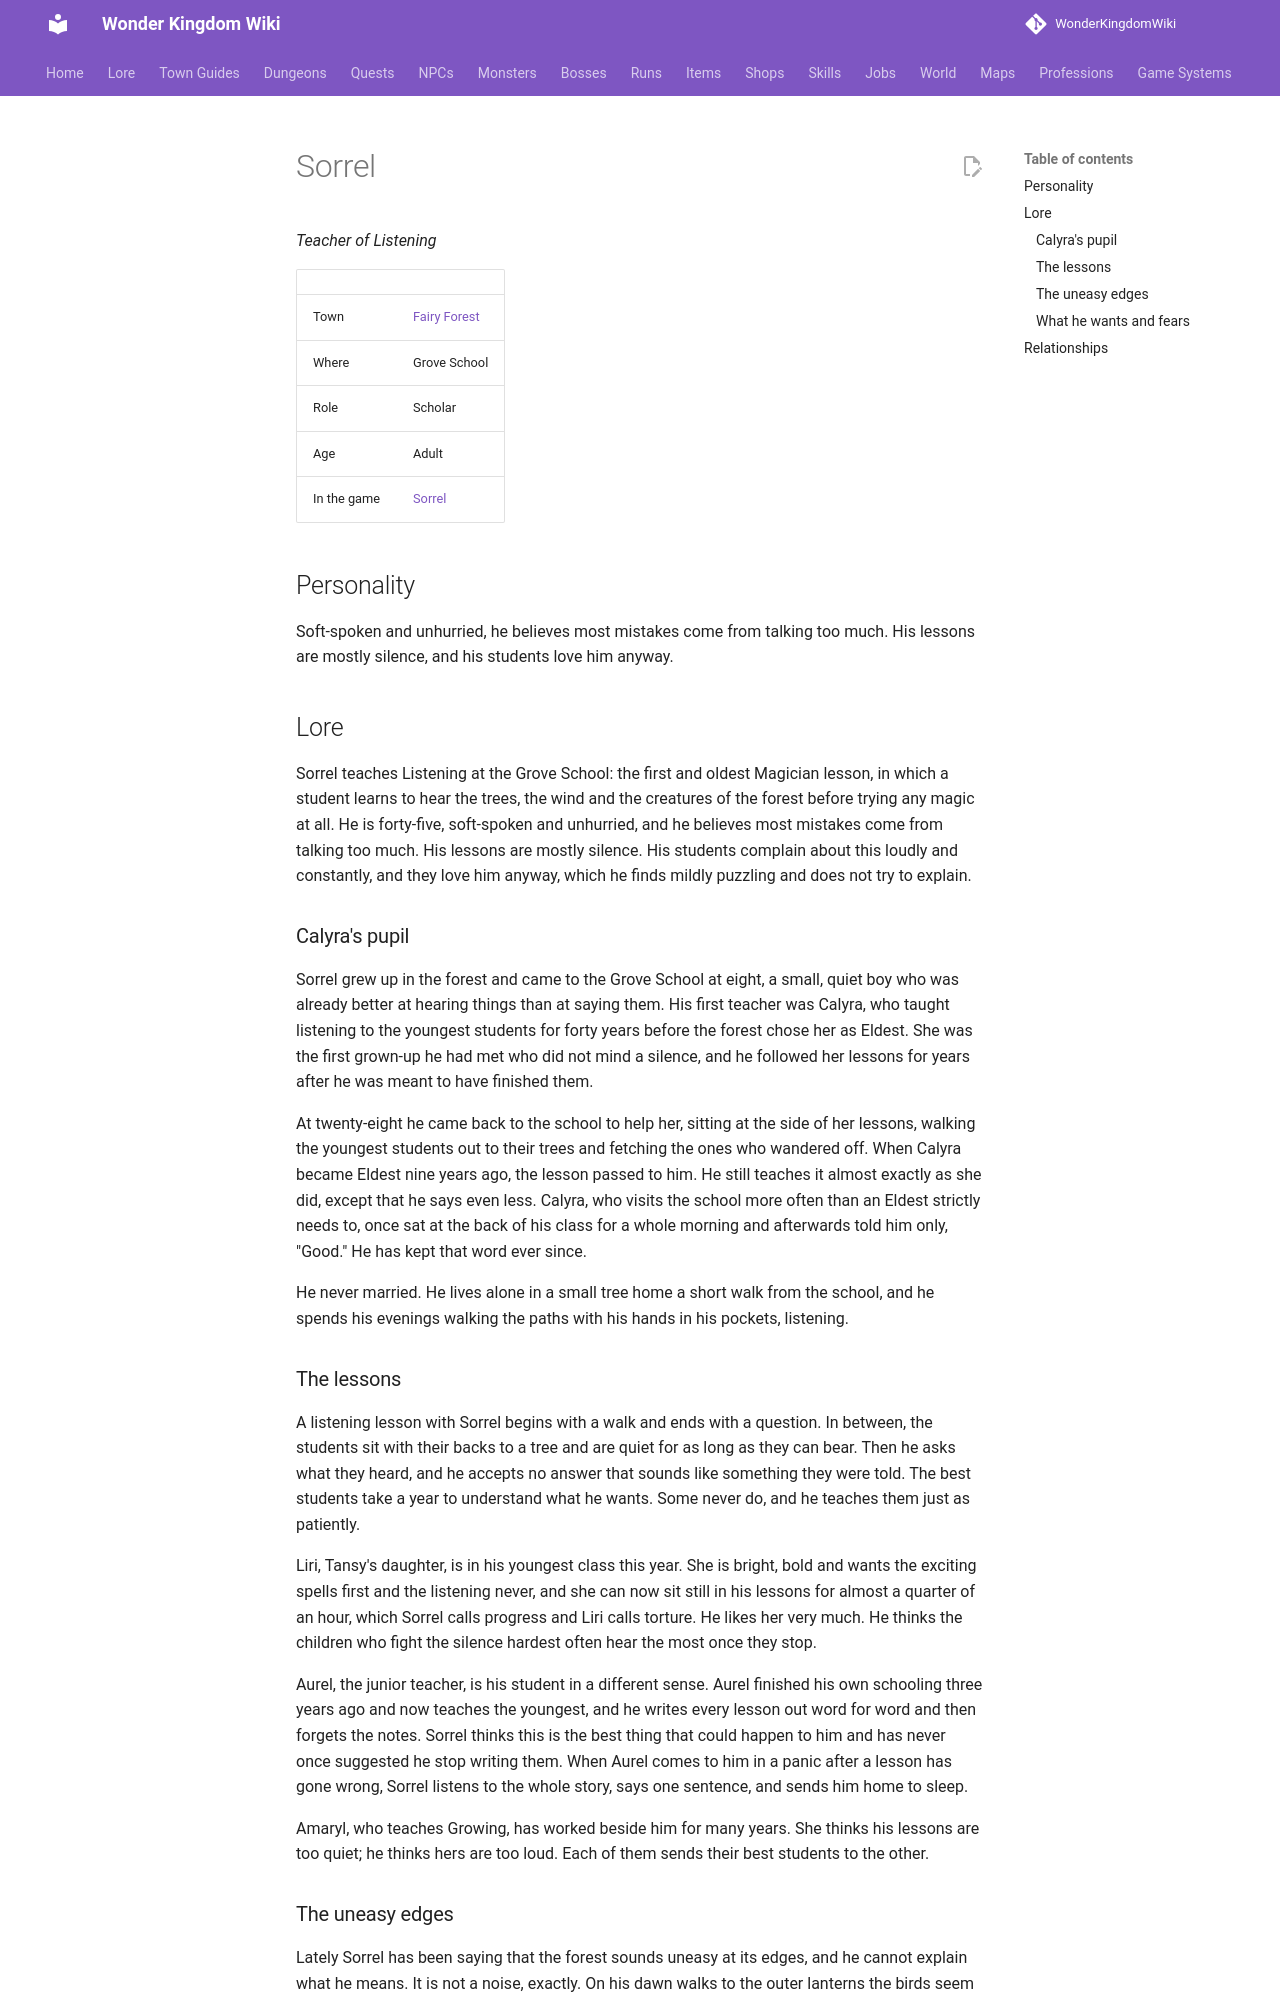

repository: alonohana627/WonderKingdomWiki · page: lore/people/fairy-forest/sorrel_teacher/index.html · generator: mkdocs

<!-- Generated by tools/people.py from data/people/. Do not edit: changes are overwritten. -->

# Sorrel

*Teacher of Listening*

|  |  |
|---|---|
| Town | [Fairy Forest](../../towns/fairy-forest.md) |
| Where | Grove School |
| Role | Scholar |
| Age | Adult |
| In the game | [Sorrel](../../../npcs/sorrel_teacher.md) |

## Personality

Soft-spoken and unhurried, he believes most mistakes come from talking too much. His lessons are mostly silence, and his students love him anyway.

## Lore

Sorrel teaches Listening at the Grove School: the first and oldest Magician lesson, in which a student learns to hear the trees, the wind and the creatures of the forest before trying any magic at all. He is forty-five, soft-spoken and unhurried, and he believes most mistakes come from talking too much. His lessons are mostly silence. His students complain about this loudly and constantly, and they love him anyway, which he finds mildly puzzling and does not try to explain.

### Calyra's pupil

Sorrel grew up in the forest and came to the Grove School at eight, a small, quiet boy who was already better at hearing things than at saying them. His first teacher was Calyra, who taught listening to the youngest students for forty years before the forest chose her as Eldest. She was the first grown-up he had met who did not mind a silence, and he followed her lessons for years after he was meant to have finished them.

At twenty-eight he came back to the school to help her, sitting at the side of her lessons, walking the youngest students out to their trees and fetching the ones who wandered off. When Calyra became Eldest nine years ago, the lesson passed to him. He still teaches it almost exactly as she did, except that he says even less. Calyra, who visits the school more often than an Eldest strictly needs to, once sat at the back of his class for a whole morning and afterwards told him only, "Good." He has kept that word ever since.

He never married. He lives alone in a small tree home a short walk from the school, and he spends his evenings walking the paths with his hands in his pockets, listening.

### The lessons

A listening lesson with Sorrel begins with a walk and ends with a question. In between, the students sit with their backs to a tree and are quiet for as long as they can bear. Then he asks what they heard, and he accepts no answer that sounds like something they were told. The best students take a year to understand what he wants. Some never do, and he teaches them just as patiently.

Liri, Tansy's daughter, is in his youngest class this year. She is bright, bold and wants the exciting spells first and the listening never, and she can now sit still in his lessons for almost a quarter of an hour, which Sorrel calls progress and Liri calls torture. He likes her very much. He thinks the children who fight the silence hardest often hear the most once they stop.

Aurel, the junior teacher, is his student in a different sense. Aurel finished his own schooling three years ago and now teaches the youngest, and he writes every lesson out word for word and then forgets the notes. Sorrel thinks this is the best thing that could happen to him and has never once suggested he stop writing them. When Aurel comes to him in a panic after a lesson has gone wrong, Sorrel listens to the whole story, says one sentence, and sends him home to sleep.

Amaryl, who teaches Growing, has worked beside him for many years. She thinks his lessons are too quiet; he thinks hers are too loud. Each of them sends their best students to the other.
